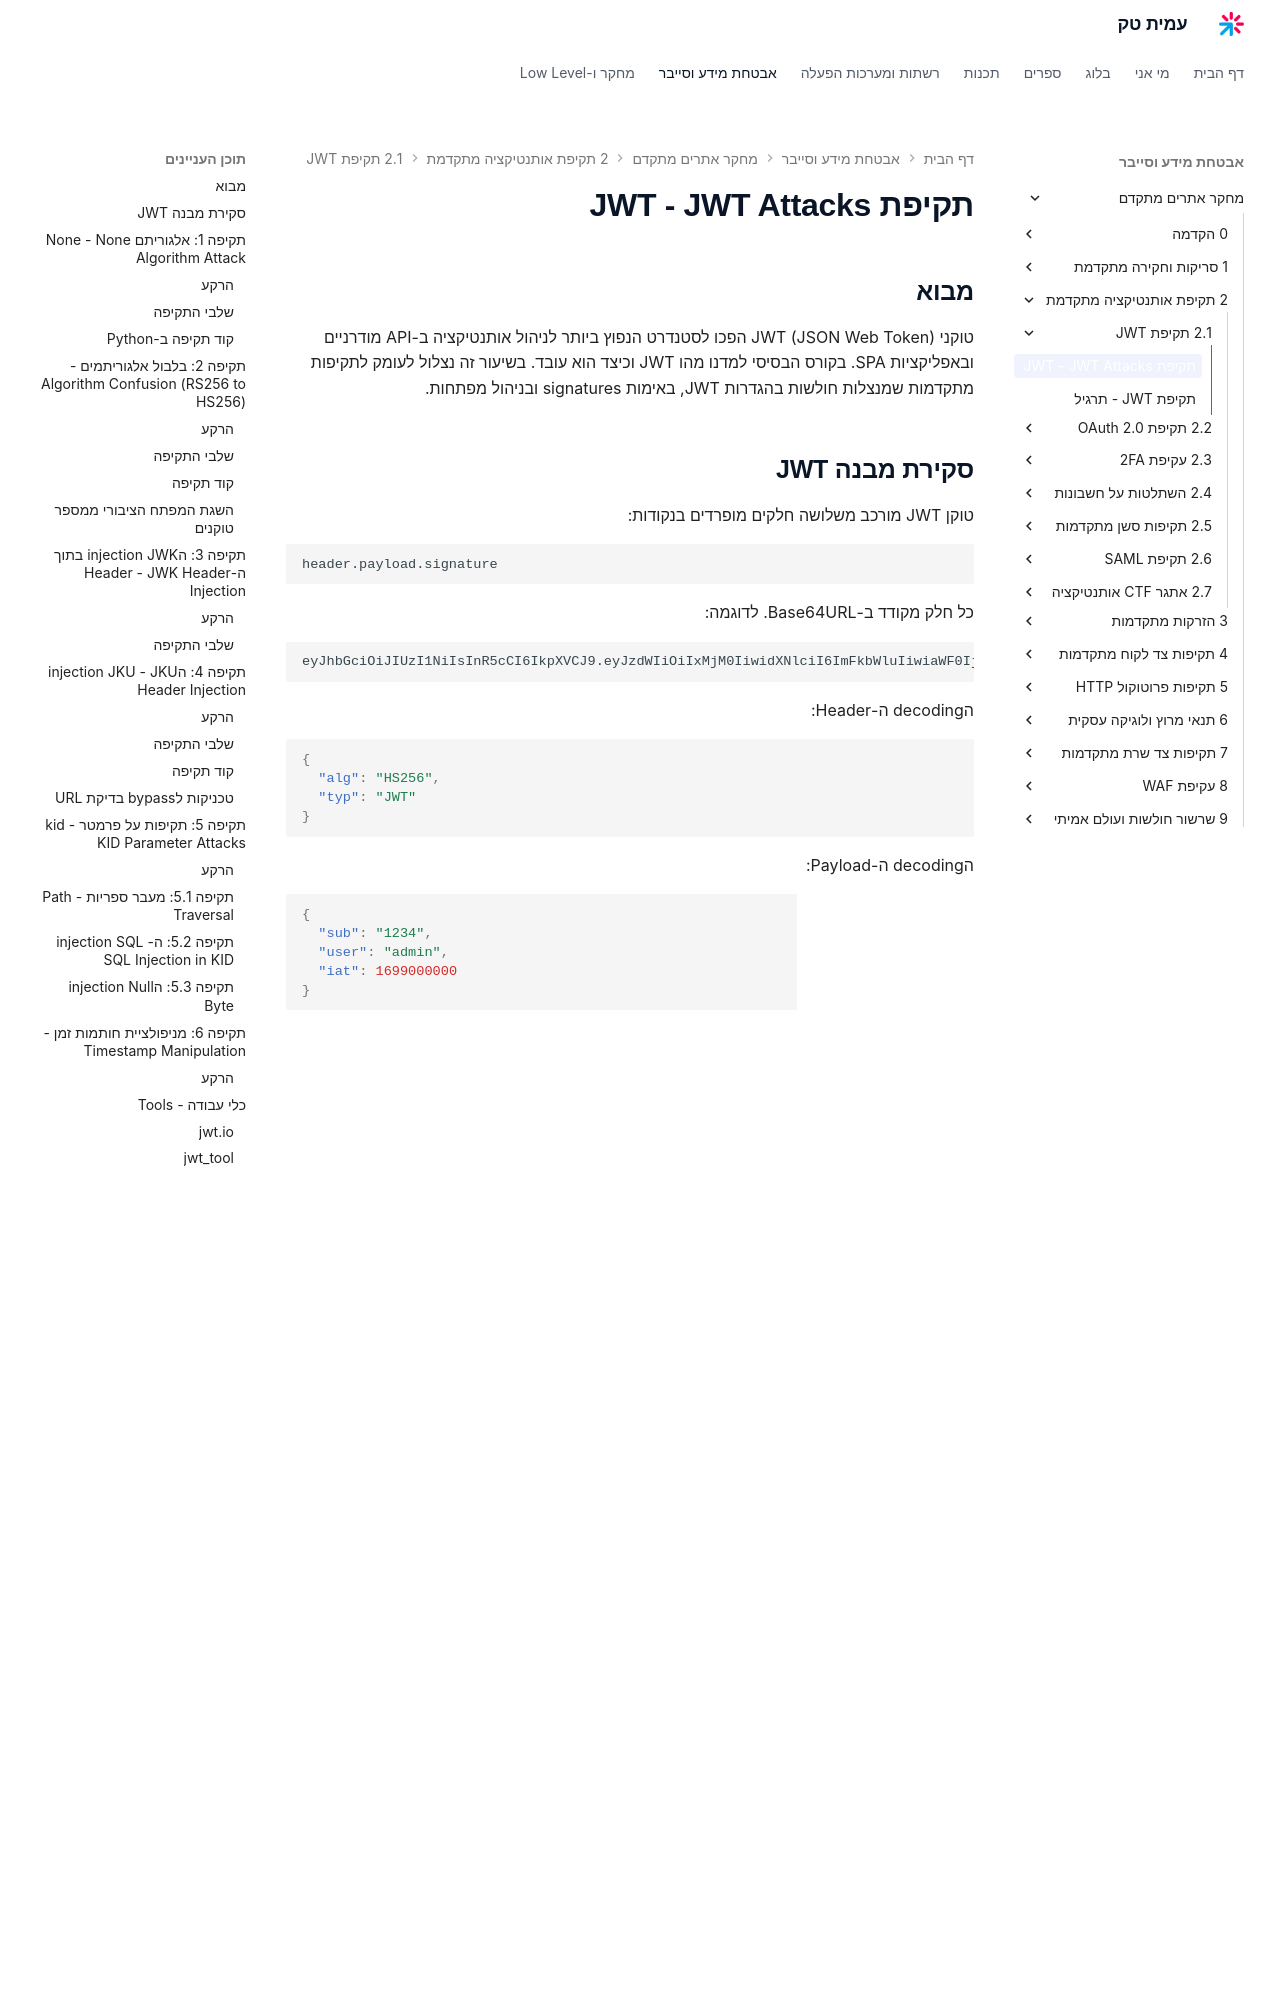

repository: AmitPinchasi/amittech · page: מחקר-אתרים-מתקדם/2 - תקיפת אותנטיקציה מתקדמת/2.1 - תקיפת JWT/2.1 - תקיפת JWT - הרצאה/index.html · generator: mkdocs

# תקיפת JWT - JWT Attacks

## מבוא

טוקני JWT (JSON Web Token) הפכו לסטנדרט הנפוץ ביותר לניהול אותנטיקציה ב-API מודרניים ובאפליקציות SPA. בקורס הבסיסי למדנו מהו JWT וכיצד הוא עובד. בשיעור זה נצלול לעומק לתקיפות מתקדמות שמנצלות חולשות בהגדרות JWT, באימות signatures ובניהול מפתחות.

## סקירת מבנה JWT

טוקן JWT מורכב משלושה חלקים מופרדים בנקודות:

```
header.payload.signature
```

כל חלק מקודד ב-Base64URL. לדוגמה:

```
eyJhbGciOiJIUzI1NiIsInR5cCI6IkpXVCJ9.eyJzdWIiOiIxMjM0IiwidXNlciI6ImFkbWluIiwiaWF0IjoxNjk5MDAwMDAwfQ.SflKxwRJSMeKKF2QT4fwpMeJf36POk6yJV_adQssw5c
```

הdecoding ה-Header:

```json
{
  "alg": "HS256",
  "typ": "JWT"
}
```

הdecoding ה-Payload:

```json
{
  "sub": "1234",
  "user": "admin",
  "iat": 1699000000
}
```

החלק השלישי הוא הsignature, שנוצרת כך:

```
HMACSHA256(
  base64UrlEncode(header) + "." + base64UrlEncode(payload),
  secret
)
```

![איור מבנה טוקן JWT המחולק לשלושה חלקים - כותרת, מטען וחתימה - ומראה שהחתימה נגזרת מהכותרת והמטען יחד עם הסוד](../../../images/illustrations/webadv-2-1-jwt-structure.svg)

## תקיפה 1: אלגוריתם None - None Algorithm Attack

### הרקע

מפרט JWT תומך באלגוריתם `none` שמשמעותו "ללא signature". שרתים שלא מאמתים כראוי את ה-`alg` עלולים לקבל טוקנים ללא signature.

### שלבי התקיפה

1. קחו טוקן JWT תקין
2. שנו את ה-header כך שה-`alg` יהיה `"none"`
3. שנו את ה-payload כרצונכם
4. הסירו את הsignature (השאירו את הנקודה האחרונה)

![איור זרימה המראה כיצד תקיפת אלגוריתם none מצליחה כאשר השרת אינו מקבע את האלגוריתם מראש ומדלג על אימות החתימה](../../../images/illustrations/webadv-2-1-none-alg-bypass.svg)
